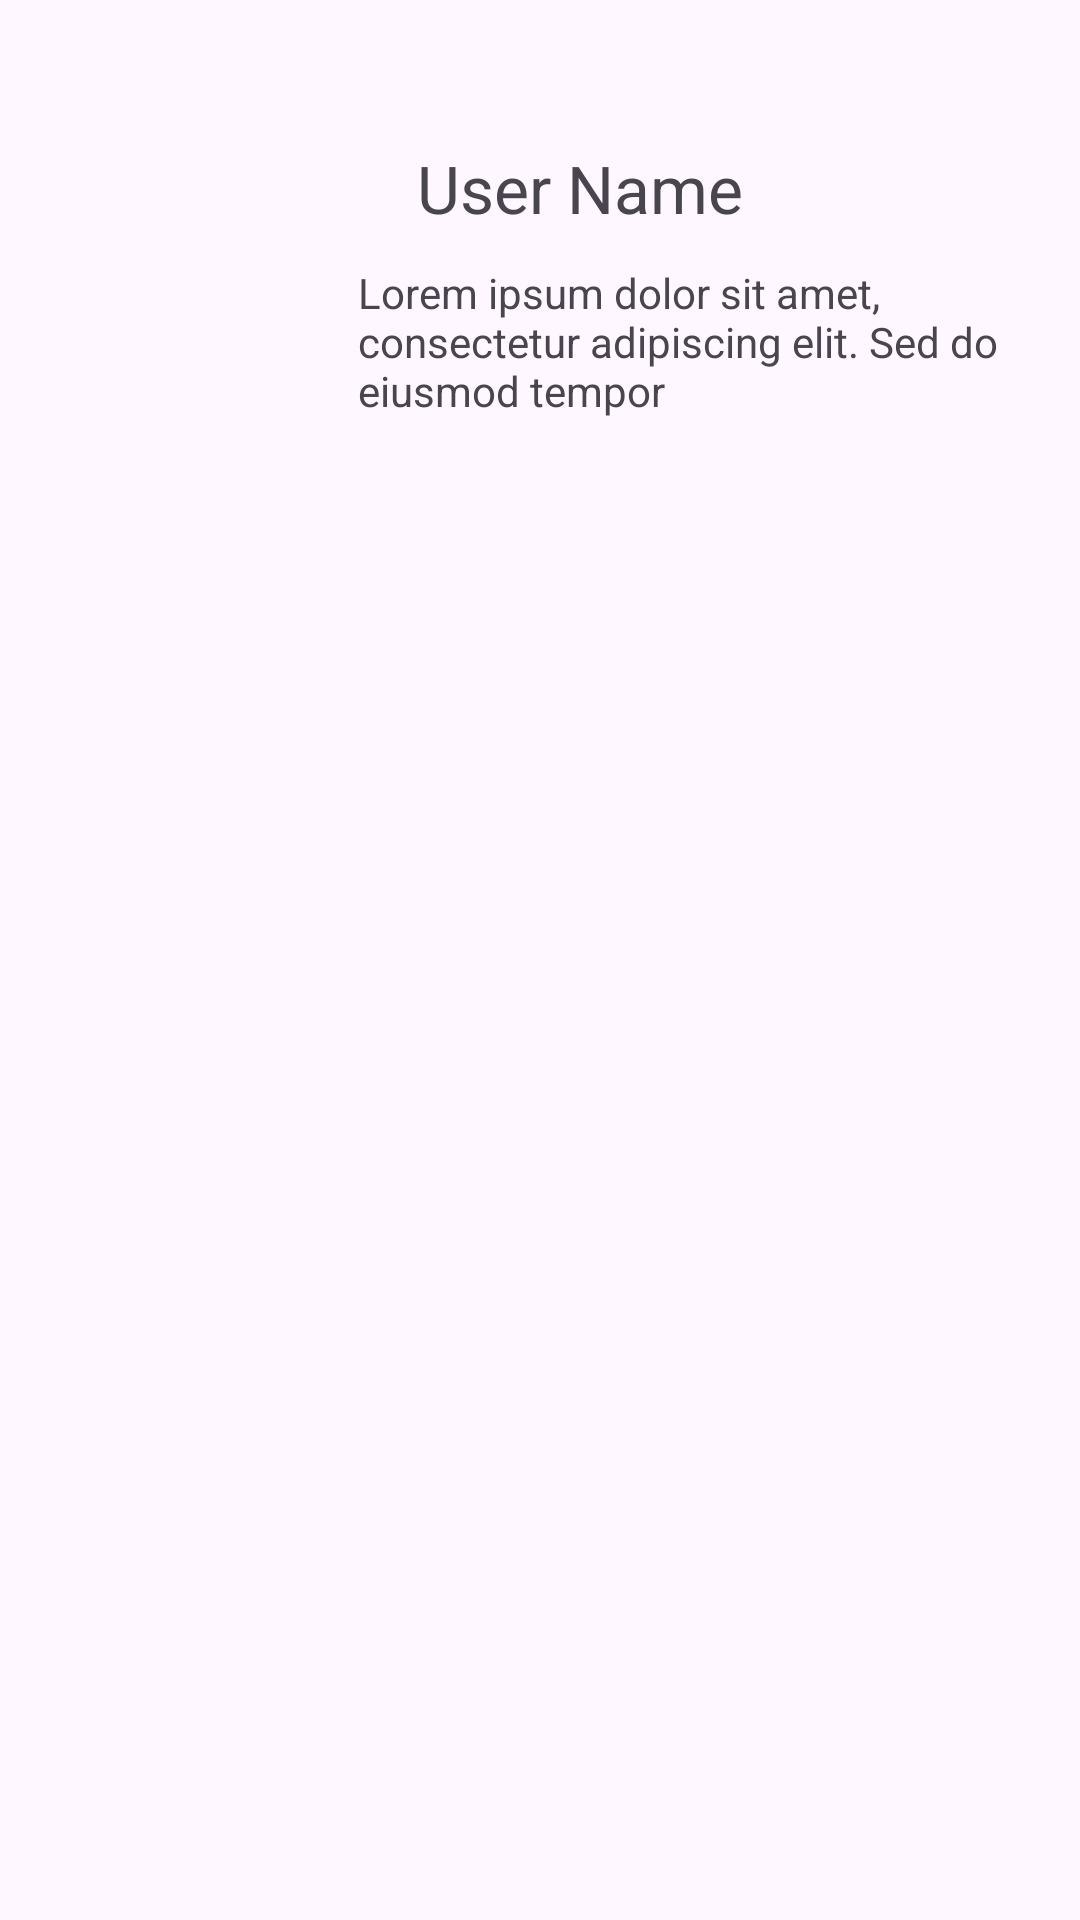

Reconstruct the res/layout file that produces this screen, plus the resources it refers to.
<!-- AndroidManifest.xml: application theme Theme.ShengoApp0 -->
<!-- res/layout/message_custome_layout.xml -->
<?xml version="1.0" encoding="utf-8"?>
<androidx.constraintlayout.widget.ConstraintLayout xmlns:android="http://schemas.android.com/apk/res/android"
    xmlns:app="http://schemas.android.com/apk/res-auto"
    xmlns:tools="http://schemas.android.com/tools"
    android:layout_width="match_parent"
    android:layout_height="match_parent">

    <ImageView
        android:id="@+id/imageView"
        android:layout_width="70dp"
        android:layout_height="70dp"
        android:layout_marginStart="49dp"
        android:layout_marginTop="59dp"
        android:src="@drawable/profile"
        app:layout_constraintStart_toStartOf="parent"
        app:layout_constraintTop_toTopOf="parent" />

    <TextView
        android:id="@+id/userName"
        android:layout_width="wrap_content"
        android:layout_height="wrap_content"
        android:layout_marginStart="20dp"
        android:layout_marginTop="48dp"
        android:text="User Name"
        android:textSize="22sp"
        app:layout_constraintStart_toEndOf="@+id/imageView"
        app:layout_constraintTop_toTopOf="parent" />

    <TextView
        android:id="@+id/messsageDescription"
        android:layout_width="240dp"
        android:layout_height="wrap_content"
        android:layout_marginTop="88dp"
        android:ellipsize="end"
        android:maxLines="3"
        android:text="Lorem ipsum dolor sit amet, consectetur adipiscing elit. Sed do eiusmod tempor"
        app:layout_constraintEnd_toEndOf="parent"
        app:layout_constraintHorizontal_bias="0.384"
        app:layout_constraintStart_toEndOf="@+id/imageView"
        app:layout_constraintTop_toTopOf="parent" />


</androidx.constraintlayout.widget.ConstraintLayout>
<!-- resources referenced by this layout -->
<resources>
  <style name="Theme.ShengoApp0" parent="Base.Theme.ShengoApp0" />
  <style name="Base.Theme.ShengoApp0" parent="Theme.Material3.DayNight.NoActionBar">
          
          <item name="colorPrimary">@color/black</item>
  
  
          <item name="android:statusBarColor">#00000000</item>
          <item name="android:windowLightStatusBar">true</item>
  
  
  
      </style>
  <color name="black">#FF000000</color>
</resources>
